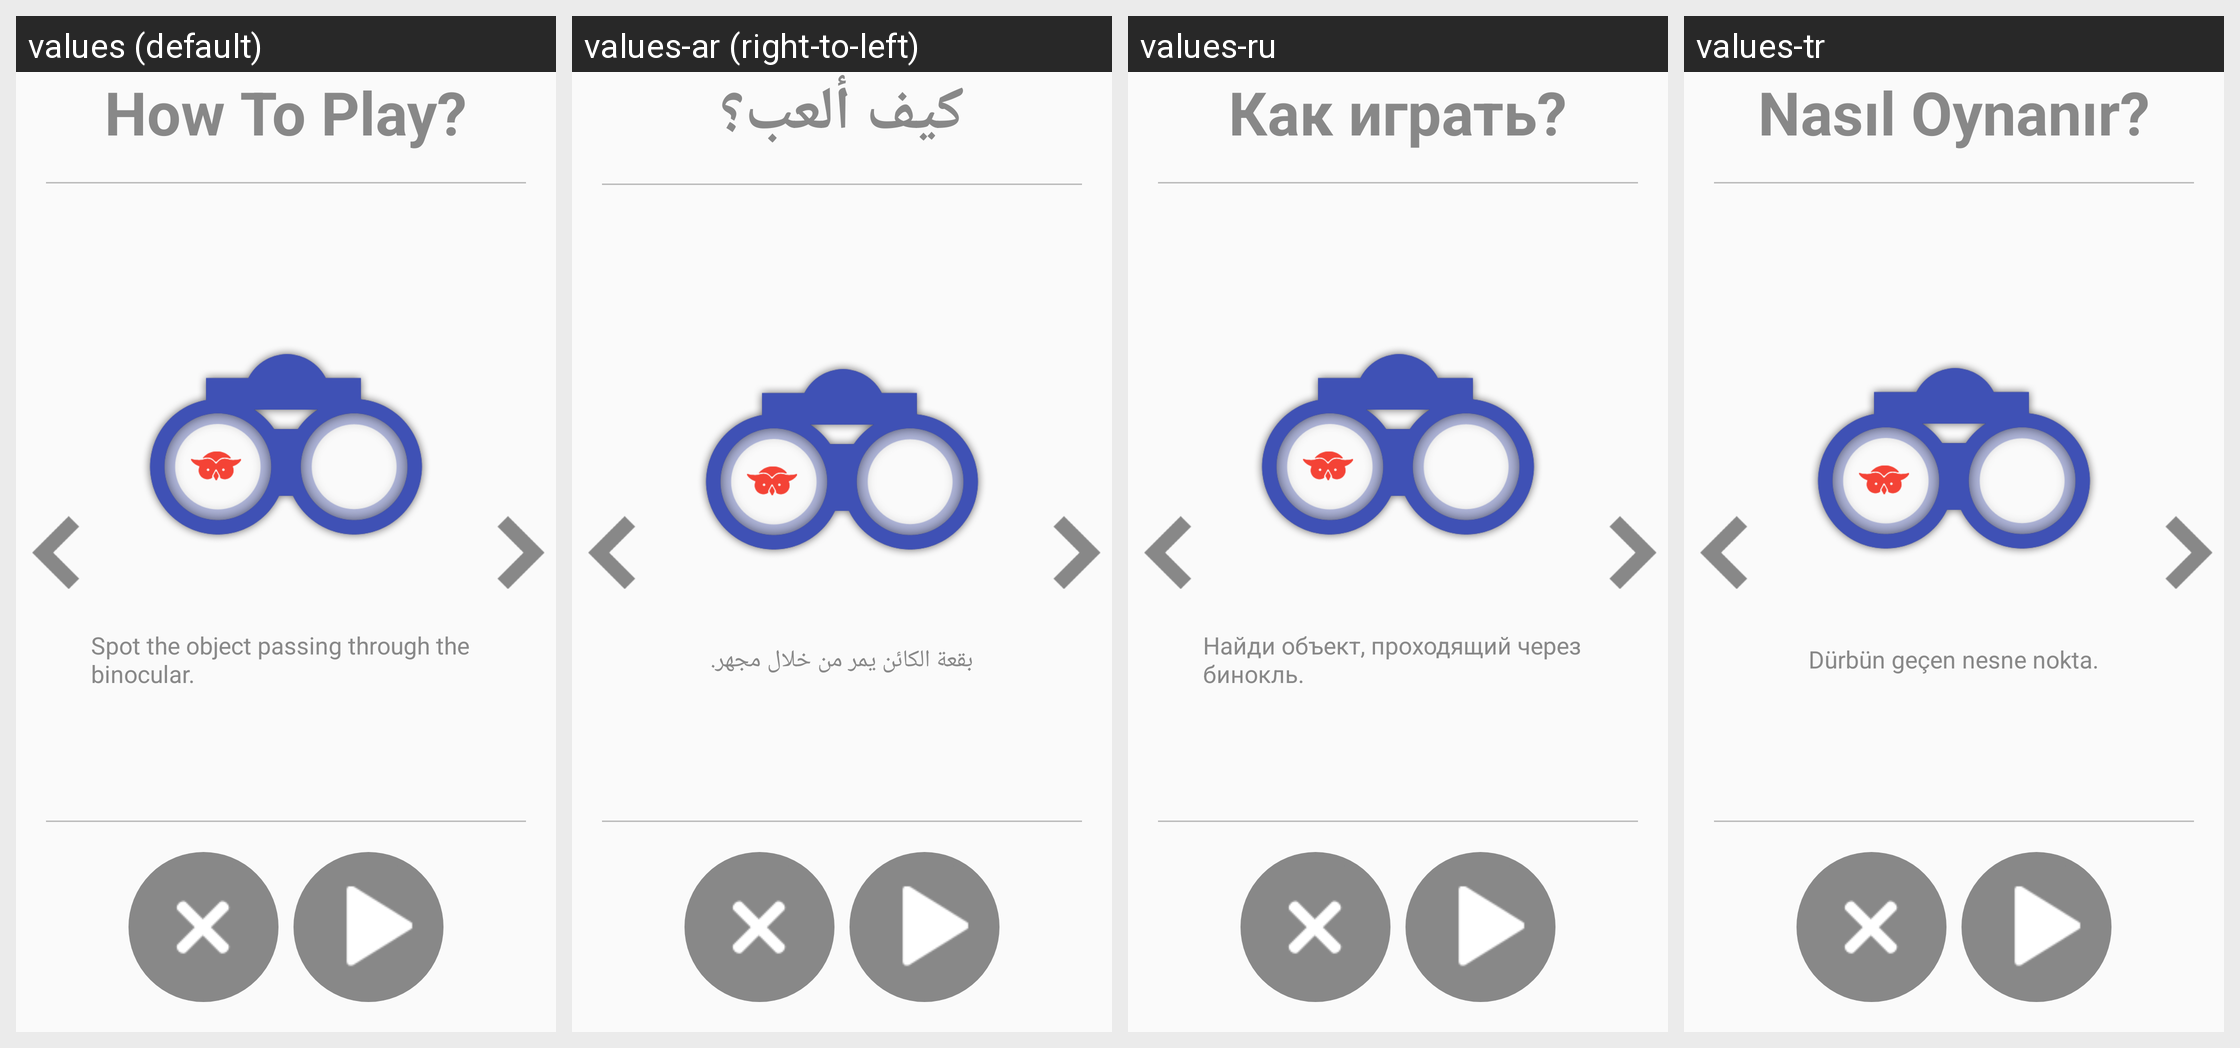

Here is an Android app screen in its default locale and in the app's own translations. Write out the translated-string differences for the strings that appear on this screen.
Android screen res/layout/activity_how_to_play_spot_it.xml rendered under 4 locales, left to right: values (default), values-ar (right-to-left), values-ru, values-tr. Device: Nexus 5 (rendered at 1080×1920; each locale shown at half size, 540×960, under a caption strip naming it); theme AppTheme.
Other locales in the repository, not shown: values-de, values-es, values-fr, values-hi, values-it, values-ja, values-ko, values-pt, values-zh.
Strings drawn on this screen, with the default value and each locale's value (text and hints the layout hard-codes, and strings that could not be matched under every locale, appear in the picture but are not listed):

how_to_play
  values: How To Play?
  values-ar: كيف ألعب؟
  values-ru: Как играть?
  values-tr: Nasıl Oynanır?

how_to_play_spot_it1
  values: Spot the object passing through the binocular.
  values-ar: بقعة الكائن يمر من خلال مجهر.
  values-ru: Найди объект, проходящий через бинокль.
  values-tr: Dürbün geçen nesne nokta.
